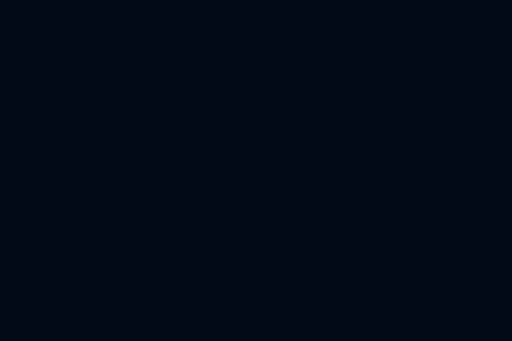
t = 0.00 s
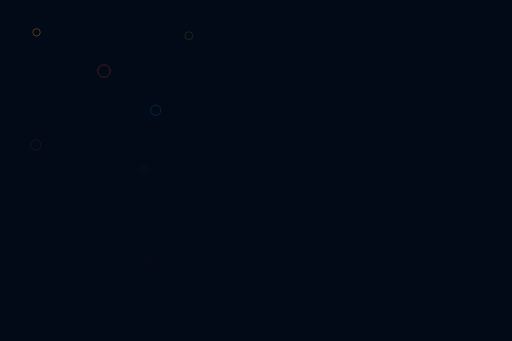
t = 1.47 s
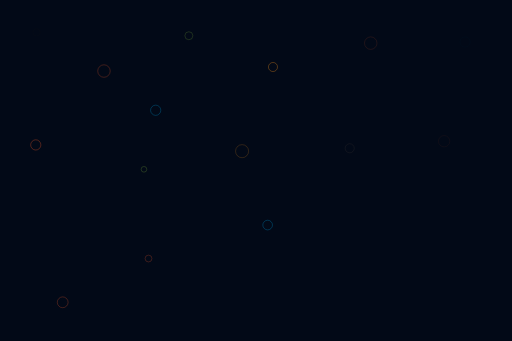
t = 2.93 s
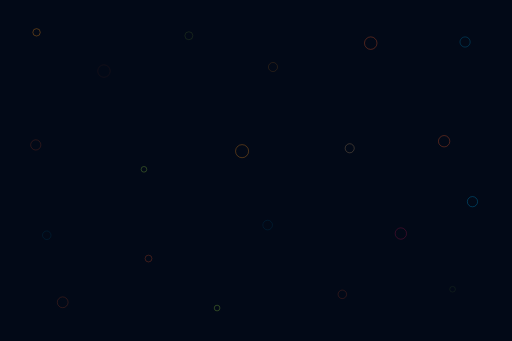
t = 4.40 s
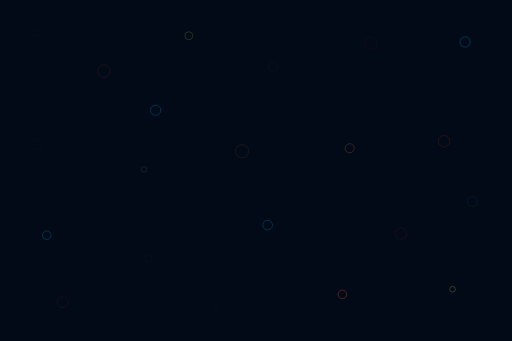
t = 5.87 s
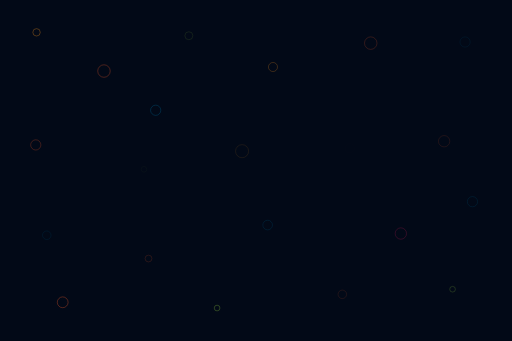
t = 7.33 s

The animated SVG that drew these frames (rendered in a browser with its animation timeline set to each time). Animation: 21 SMIL elements (animate=21); one cycle of 8.80 s, repeats indefinitely.

<?xml version="1.0" encoding="utf-8"?>
<!-- Flevix.com  -->
<!DOCTYPE svg PUBLIC "-//W3C//DTD SVG 1.1//EN" "http://www.w3.org/Graphics/SVG/1.1/DTD/svg11.dtd">
<svg version="1.1" id="Fade" xmlns="http://www.w3.org/2000/svg" xmlns:xlink="http://www.w3.org/1999/xlink" x="0px" y="0px"
	 width="1800px" height="1200px" viewBox="0 0 1800 1200" enable-background="new 0 0 1800 1200" xml:space="preserve">

<rect x="-24.273" y="-21.243" fill="#020917" stroke="none" stroke-miterlimit="10" width="1842.184" height="1233.123"/>

<circle opacity="0" fill="none" stroke="#F7941E" stroke-width="2" stroke-miterlimit="10" cx="127.754" cy="113.781" r="13">
	<animate attributeName="opacity" values="0;.6;0" begin="0s" dur="3s" repeatCount="indefinite" />
</circle>
<circle opacity="0" fill="none" stroke="#F15A29" stroke-width="2" stroke-miterlimit="10" cx="365" cy="249.997" r="22">
	<animate attributeName="opacity" values="0;.6;0" begin=".2s" dur="2s" repeatCount="indefinite" />
</circle>
<circle opacity="0" fill="none" stroke="#00AEEF" stroke-width="2" stroke-miterlimit="10" cx="547" cy="387.997" r="18">
	<animate attributeName="opacity" values="0;.6;0" begin=".4s" dur="4s" repeatCount="indefinite" />
</circle>
<circle opacity="0" fill="none" stroke="#F15A29" stroke-width="2" stroke-miterlimit="10" cx="125" cy="509.997" r="18">
	<animate attributeName="opacity" values="0;.6;0" begin=".6s" dur="5s" repeatCount="indefinite" />
</circle>
<circle opacity="0" fill="none" stroke="#8DC63F" stroke-width="2" stroke-miterlimit="10" cx="663.754" cy="125.781" r="14">
	<animate attributeName="opacity" values="0;.6;0" begin=".8s" dur="3s" repeatCount="indefinite" />
</circle>
<circle opacity="0" fill="none" stroke="#8DC63F" stroke-width="2" stroke-miterlimit="10" cx="505.754" cy="595.781" r="10">
	<animate attributeName="opacity" values="0;.6;0" begin="1s" dur="6s" repeatCount="indefinite" />
</circle>
<circle opacity="0" fill="none" stroke="#F15A29" stroke-width="2" stroke-miterlimit="10" cx="521.754" cy="909.781" r="12">
	<animate attributeName="opacity" values="0;.6;0" begin="1.2s" dur="5s" repeatCount="indefinite" />
</circle>
<circle opacity="0" fill="none" stroke="#F15A29" stroke-width="2" stroke-miterlimit="10" cx="219.754" cy="1063.781" r="19">
	<animate attributeName="opacity" values="0;.6;0" begin="1.4s" dur="4s" repeatCount="indefinite" />
</circle>
<circle opacity="0" fill="none" stroke="#F7941E" stroke-width="2" stroke-miterlimit="10" cx="851" cy="531.997" r="23">
	<animate attributeName="opacity" values="0;.6;0" begin="1.6s" dur="5s" repeatCount="indefinite" />
</circle>
<circle opacity="0" fill="none" stroke="#00AEEF" stroke-width="2" stroke-miterlimit="10" cx="941" cy="791.997" r="17">
	<animate attributeName="opacity" values="0;.6;0" begin="1.8s" dur="3s" repeatCount="indefinite" />
</circle>
<circle opacity="0" fill="none" stroke="#F7941E" stroke-width="2" stroke-miterlimit="10" cx="959.754" cy="235.781" r="16">
	<animate attributeName="opacity" values="0;.6;0" begin="2s" dur="2s" repeatCount="indefinite" />
</circle>
<circle opacity="0" fill="none" stroke="#F15A29" stroke-width="2" stroke-miterlimit="10" cx="1303.754" cy="151.781" r="22">
	<animate attributeName="opacity" values="0;.6;0" begin="2.2s" dur="4s" repeatCount="indefinite" />
</circle>
<circle opacity="0" fill="none" stroke="#C49A6C" stroke-width="2" stroke-miterlimit="10" cx="1229.754" cy="521.781" r="16">
	<animate attributeName="opacity" values="0;.6;0" begin="2.4s" dur="5s" repeatCount="indefinite" />
</circle>
<circle opacity="0" fill="none" stroke="#F15A29" stroke-width="2" stroke-miterlimit="10" cx="1561.997" cy="497" r="20">
	<animate attributeName="opacity" values="0;.6;0" begin="2.6s" dur="4s" repeatCount="indefinite" />
</circle>
<circle opacity="0" fill="none" stroke="#00AEEF" stroke-width="2" stroke-miterlimit="10" cx="1635.754" cy="147.781" r="18">
	<animate attributeName="opacity" values="0;.6;0" begin="2.8s" dur="5s" repeatCount="indefinite" />
</circle>
<circle opacity="0" fill="none" stroke="#8DC63F" stroke-width="2" stroke-miterlimit="10" cx="763" cy="1083.997" r="10">
	<animate attributeName="opacity" values="0;.6;0" begin="3s" dur="3s" repeatCount="indefinite" />
</circle>
<circle opacity="0" fill="none" stroke="#F15A29" stroke-width="2" stroke-miterlimit="10" cx="1203.754" cy="1035.781" r="15">
	<animate attributeName="opacity" values="0;.6;0" begin="3.2s" dur="5s" repeatCount="indefinite" />
</circle>
<circle opacity="0" fill="none" stroke="#DA1C5C" stroke-width="2" stroke-miterlimit="10" cx="1409.754" cy="821.781" r="20">
	<animate attributeName="opacity" values="0;.6;0" begin="3.4s" dur="3s" repeatCount="indefinite" />
</circle>
<circle opacity="0" fill="none" stroke="#00AEEF" stroke-width="2" stroke-miterlimit="10" cx="1661.754" cy="709.781" r="18">
	<animate attributeName="opacity" values="0;.6;0" begin="3.6s" dur="2s" repeatCount="indefinite" />
</circle>
<circle opacity="0" fill="none" stroke="#8DC63F" stroke-width="2" stroke-miterlimit="10" cx="1591.754" cy="1017.781" r="10">
	<animate attributeName="opacity" values="0;.6;0" begin="3.8s" dur="5s" repeatCount="indefinite" />
</circle>
<circle opacity="0" fill="none" stroke="#00AEEF" stroke-width="2" stroke-miterlimit="10" cx="163.754" cy="827.781" r="15">
	<animate attributeName="opacity" values="0;.6;0" begin="4s" dur="3s" repeatCount="indefinite" />
</circle>
</svg>
